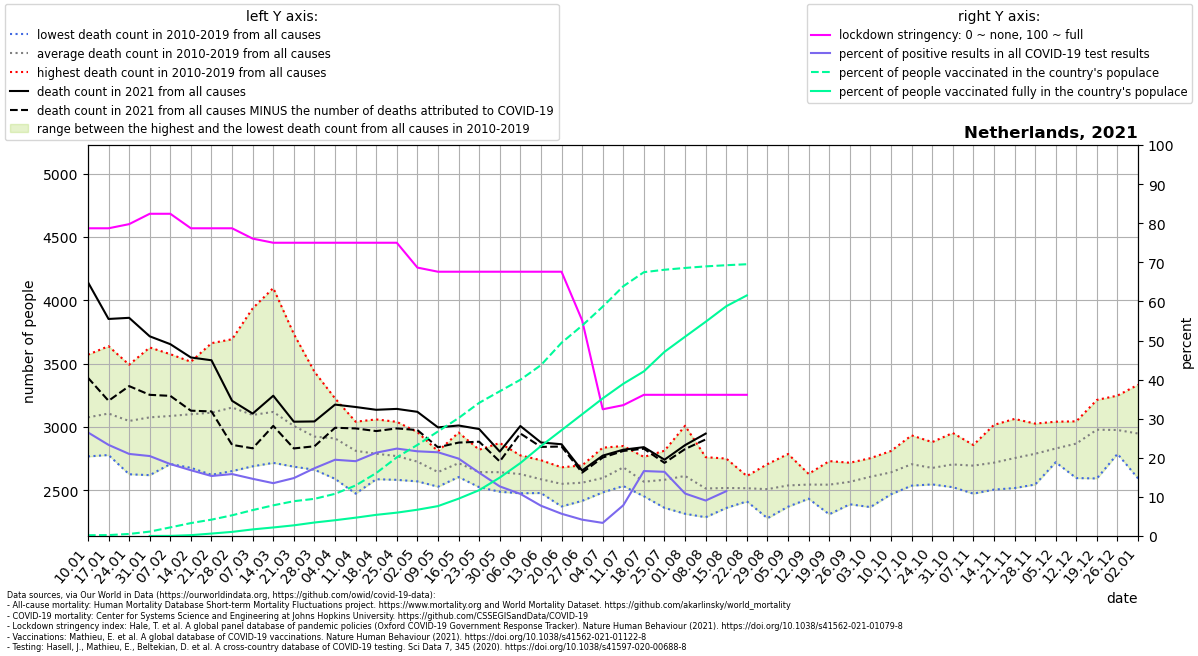

The file beside this chart, header and first rows:
location, date, time, time_unit, deaths_2010_all_ages, deaths_2011_all_ages, deaths_2012_all_ages, deaths_2013_all_ages, deaths_2014_all_ages, deaths_2015_all_ages, deaths_2016_all_ages, deaths_2017_all_ages, deaths_2018_all_ages, deaths_2019_all_ages, deaths_2020_all_ages, deaths_2021_all_ages, new_deaths, new_cases_smoothed, new_tests_smoothed, stringency_index, people_vaccinated, people_fully_vaccinated, population, positive_test_percent
Netherlands, 2021-01-10, 1, weekly, 2767, 2918, 2942, 2947, 2770, 3259, 3175, 3570, 3344, 3061, 3103, 4142, 754.0, 7827, 29546, 78.7, 33756, , 17134873, 26.49
Netherlands, 2021-01-17, 2, weekly, 2832, 2819, 2778, 3036, 2820, 3430, 3077, 3637, 3363, 3261, 3364, 3852, 646.0, 6531, 28023, 78.7, 39926, , 17134873, 23.3
Netherlands, 2021-01-24, 3, weekly, 2848, 2626, 2790, 3012, 2742, 3378, 3063, 3491, 3365, 3153, 3157, 3861, 539.0, 5433, 25880, 79.76, 89706, , 17134873, 20.99
Netherlands, 2021-01-31, 4, weekly, 2863, 2619, 2793, 3083, 2711, 3353, 3201, 3627, 3323, 3180, 3046, 3715, 462.0, 4770, 23328, 82.41, 192406, 2430, 17134873, 20.45
Netherlands, 2021-02-07, 5, weekly, 2861, 2728, 2820, 3192, 2707, 3324, 3105, 3574, 3405, 3144, 3164, 3653, 408.0, 4001, 21748, 82.41, 377191, 5858, 17134873, 18.4
Netherlands, 2021-02-14, 6, weekly, 2831, 2677, 3036, 3143, 2858, 3271, 3036, 3446, 3514, 3186, 3196, 3548, 420.0, 3511, 20880, 78.7, 565981, 36585, 17134873, 16.82
Netherlands, 2021-02-21, 7, weekly, 2900, 2622, 3091, 3037, 2797, 3309, 3030, 3418, 3661, 3253, 3198, 3526, 404.0, 3697, 24089, 78.7, 717055, 107059, 17134873, 15.35
Netherlands, 2021-02-28, 8, weekly, 2930, 2651, 3036, 3212, 2754, 3383, 3319, 3328, 3692, 3223, 2959, 3206, 348.0, 4462, 28170, 78.7, 907095, 180360, 17134873, 15.84
Netherlands, 2021-03-07, 9, weekly, 2756, 2689, 3066, 3171, 2713, 3210, 3185, 3152, 3936, 3066, 3098, 3105, 274.0, 4561, 31184, 76.06, 1135541, 289407, 17134873, 14.63
Netherlands, 2021-03-14, 10, weekly, 2760, 2716, 2951, 3295, 2763, 3222, 3154, 3053, 4096, 3173, 3107, 3246, 238.0, 4878, 36098, 75.0, 1343666, 374297, 17134873, 13.51
Netherlands, 2021-03-21, 11, weekly, 2686, 2727, 2892, 3041, 2769, 3090, 3063, 2845, 3733, 3228, 3218, 3041, 211.0, 6032, 40719, 75.0, 1525368, 467618, 17134873, 14.81
Netherlands, 2021-03-28, 12, weekly, 2687, 2686, 2820, 3039, 2662, 3052, 3030, 2780, 3435, 3043, 3614, 3043, 196.0, 7137, 41193, 75.0, 1628314, 591018, 17134873, 17.33
Netherlands, 2021-04-04, 13, weekly, 2590, 2736, 2795, 3066, 2691, 3085, 3038, 2853, 3225, 3014, 4458, 3176, 183.0, 7664, 39299, 75.0, 1848018, 691158, 17134873, 19.5
Netherlands, 2021-04-11, 14, weekly, 2473, 2594, 2809, 2972, 2705, 2844, 3011, 2764, 3041, 2900, 5085, 3157, 169.0, 7110, 37160, 75.0, 2214096, 803404, 17134873, 19.13
Netherlands, 2021-04-18, 15, weekly, 2587, 2650, 2759, 3059, 2591, 2888, 2773, 2809, 2862, 2901, 4982, 3135, 168.0, 7546, 35412, 75.0, 2757227, 927053, 17134873, 21.31
Netherlands, 2021-04-25, 16, weekly, 2582, 2694, 2787, 2862, 2608, 2896, 2754, 2713, 2760, 3040, 4308, 3142, 154.0, 8151, 36460, 75.0, 3447546, 1023456, 17134873, 22.36
Netherlands, 2021-05-02, 17, weekly, 2570, 2592, 2772, 2729, 2613, 2835, 2747, 2775, 2665, 2959, 3910, 3119, 144.0, 7624, 35197, 68.65, 3991614, 1151272, 17134873, 21.66
Netherlands, 2021-05-09, 18, weekly, 2535, 2543, 2611, 2560, 2528, 2678, 2753, 2772, 2645, 2808, 3383, 2996, 157.0, 7363, 34389, 67.59, 4582190, 1310473, 17134873, 21.41
Netherlands, 2021-05-16, 19, weekly, 2691, 2604, 2655, 2651, 2618, 2742, 2955, 2802, 2644, 2774, 2989, 3011, 135.0, 6322, 31940, 67.59, 5169527, 1634959, 17134873, 19.79
Netherlands, 2021-05-23, 20, weekly, 2524, 2552, 2538, 2573, 2620, 2720, 2673, 2803, 2608, 2820, 2777, 2983, 100.0, 4563, 28198, 67.59, 5835366, 2008228, 17134873, 16.18
Netherlands, 2021-05-30, 21, weekly, 2488, 2543, 2726, 2500, 2564, 2568, 2712, 2776, 2674, 2873, 2770, 2805, 78.0, 3346, 26370, 67.59, 6342401, 2559791, 17134873, 12.69
Netherlands, 2021-06-06, 22, weekly, 2568, 2476, 2560, 2603, 2510, 2661, 2686, 2704, 2775, 2733, 2732, 3007, 59.0, 2694, 25012, 67.59, 6846223, 3196357, 17134873, 10.77
Netherlands, 2021-06-13, 23, weekly, 2503, 2478, 2584, 2577, 2499, 2598, 2590, 2625, 2676, 2737, 2682, 2877, 35.0, 1761, 22740, 67.59, 7488612, 3941499, 17134873, 7.743
Netherlands, 2021-06-20, 24, weekly, 2372, 2490, 2558, 2500, 2428, 2681, 2622, 2646, 2556, 2649, 2689, 2863, 18.0, 1107, 19452, 67.59, 8466753, 4636020, 17134873, 5.693
Netherlands, 2021-06-27, 25, weekly, 2534, 2416, 2575, 2540, 2443, 2561, 2601, 2629, 2600, 2696, 2696, 2656, 17.0, 728.1, 17422, 55.16, 9220637, 5333262, 17134873, 4.179
Netherlands, 2021-07-04, 26, weekly, 2580, 2537, 2563, 2492, 2483, 2548, 2611, 2692, 2621, 2836, 2659, 2773, 15.0, 669.3, 19971, 32.41, 10051135, 6029654, 17134873, 3.352
Netherlands, 2021-07-11, 27, weekly, 2651, 2627, 2639, 2533, 2655, 2849, 2695, 2697, 2731, 2726, 2638, 2820, 10.0, 2773, 35276, 33.47, 10944138, 6671126, 17134873, 7.861
Netherlands, 2021-07-18, 28, weekly, 2499, 2515, 2452, 2461, 2570, 2588, 2630, 2519, 2675, 2763, 2619, 2840, 12.0, 8792, 52920, 36.11, 11561618, 7215504, 17134873, 16.61
Netherlands, 2021-07-25, 29, weekly, 2446, 2361, 2423, 2491, 2812, 2568, 2754, 2678, 2705, 2585, 2528, 2741, 25.0, 8641, 52635, 36.11, 11668068, 8070981, 17134873, 16.42
Netherlands, 2021-08-01, 30, weekly, 2314, 2433, 2560, 2723, 2658, 2551, 2541, 2571, 2768, 3009, 2673, 2856, 31.0, 4658, 42895, 36.11, 11747121, 8732725, 17134873, 10.86
Netherlands, 2021-08-08, 31, weekly, 2287, 2491, 2369, 2486, 2504, 2493, 2504, 2510, 2761, 2733, 2666, 2947, 46.0, 2947, 32500, 36.11, 11815750, 9388724, 17134873, 9.069
Netherlands, 2021-08-15, 32, weekly, 2381, 2360, 2362, 2389, 2541, 2546, 2560, 2657, 2750, 2630, 2642, , 55.0, 2626, 22910, 36.11, 11866682, 10069102, 17134873, 11.46
Netherlands, 2021-08-22, 33, weekly, 2466, 2412, 2550, 2442, 2423, 2531, 2572, 2539, 2610, 2612, 3209, , 40.0, 2602, , 36.11, 11909628, 10543772, 17134873, 
Netherlands, 2021-08-29, 34, weekly, 2279, 2382, 2534, 2401, 2478, 2524, 2706, 2543, 2620, 2618, 2856, , , , , , , , , 
Netherlands, 2021-09-05, 35, weekly, 2416, 2461, 2370, 2440, 2676, 2530, 2595, 2576, 2528, 2786, 2735, , , , , , , , , 
Netherlands, 2021-09-12, 36, weekly, 2433, 2520, 2543, 2482, 2629, 2513, 2587, 2573, 2611, 2556, 2692, , , , , , , , , 
Netherlands, 2021-09-19, 37, weekly, 2520, 2381, 2476, 2310, 2531, 2602, 2730, 2705, 2539, 2644, 2742, , , , , , , , , 
Netherlands, 2021-09-26, 38, weekly, 2596, 2448, 2389, 2502, 2593, 2631, 2500, 2717, 2706, 2582, 2721, , , , , , , , , 
Netherlands, 2021-10-03, 39, weekly, 2501, 2591, 2643, 2367, 2483, 2687, 2665, 2672, 2700, 2753, 2891, , , , , , , , , 
Netherlands, 2021-10-10, 40, weekly, 2602, 2468, 2525, 2578, 2638, 2744, 2686, 2645, 2810, 2717, 3002, , , , , , , , , 
Netherlands, 2021-10-17, 41, weekly, 2546, 2536, 2682, 2606, 2613, 2698, 2933, 2765, 2762, 2912, 3022, , , , , , , , , 
Netherlands, 2021-10-24, 42, weekly, 2563, 2549, 2666, 2546, 2649, 2712, 2744, 2710, 2742, 2880, 3222, , , , , , , , , 
Netherlands, 2021-10-31, 43, weekly, 2606, 2660, 2524, 2676, 2565, 2833, 2952, 2678, 2673, 2869, 3448, , , , , , , , , 
Netherlands, 2021-11-07, 44, weekly, 2558, 2651, 2652, 2473, 2645, 2828, 2732, 2729, 2816, 2857, 3687, , , , , , , , , 
Netherlands, 2021-11-14, 45, weekly, 2543, 2567, 2689, 2505, 2648, 2697, 2909, 2801, 2801, 3016, 3589, , , , , , , , , 
Netherlands, 2021-11-21, 46, weekly, 2517, 2695, 2730, 2573, 2775, 2606, 2899, 2920, 2760, 3063, 3580, , , , , , , , , 
Netherlands, 2021-11-28, 47, weekly, 2545, 2743, 2730, 2559, 2779, 2809, 2911, 2919, 2856, 3026, 3335, , , , , , , , , 
Netherlands, 2021-12-05, 48, weekly, 2740, 2782, 2737, 2740, 2779, 2721, 2953, 2891, 2910, 3041, 3405, , , , , , , , , 
Netherlands, 2021-12-12, 49, weekly, 2834, 2788, 2775, 2596, 2868, 2762, 3044, 3024, 2973, 3019, 3530, , , , , , , , , 
Netherlands, 2021-12-19, 50, weekly, 2873, 2919, 2913, 2593, 3094, 2852, 3138, 3213, 3016, 3166, 3615, , , , , , , , , 
Netherlands, 2021-12-26, 51, weekly, 2834, 2811, 2863, 2787, 3131, 2881, 3078, 3078, 3045, 3247, 3909, , , , , , , , , 
Netherlands, 2022-01-02, 52, weekly, 2888, 2827, 3006, 2751, 2962, 2593, 3333, 3191, 2904, 3022, 3867, , , , , , , , , 
